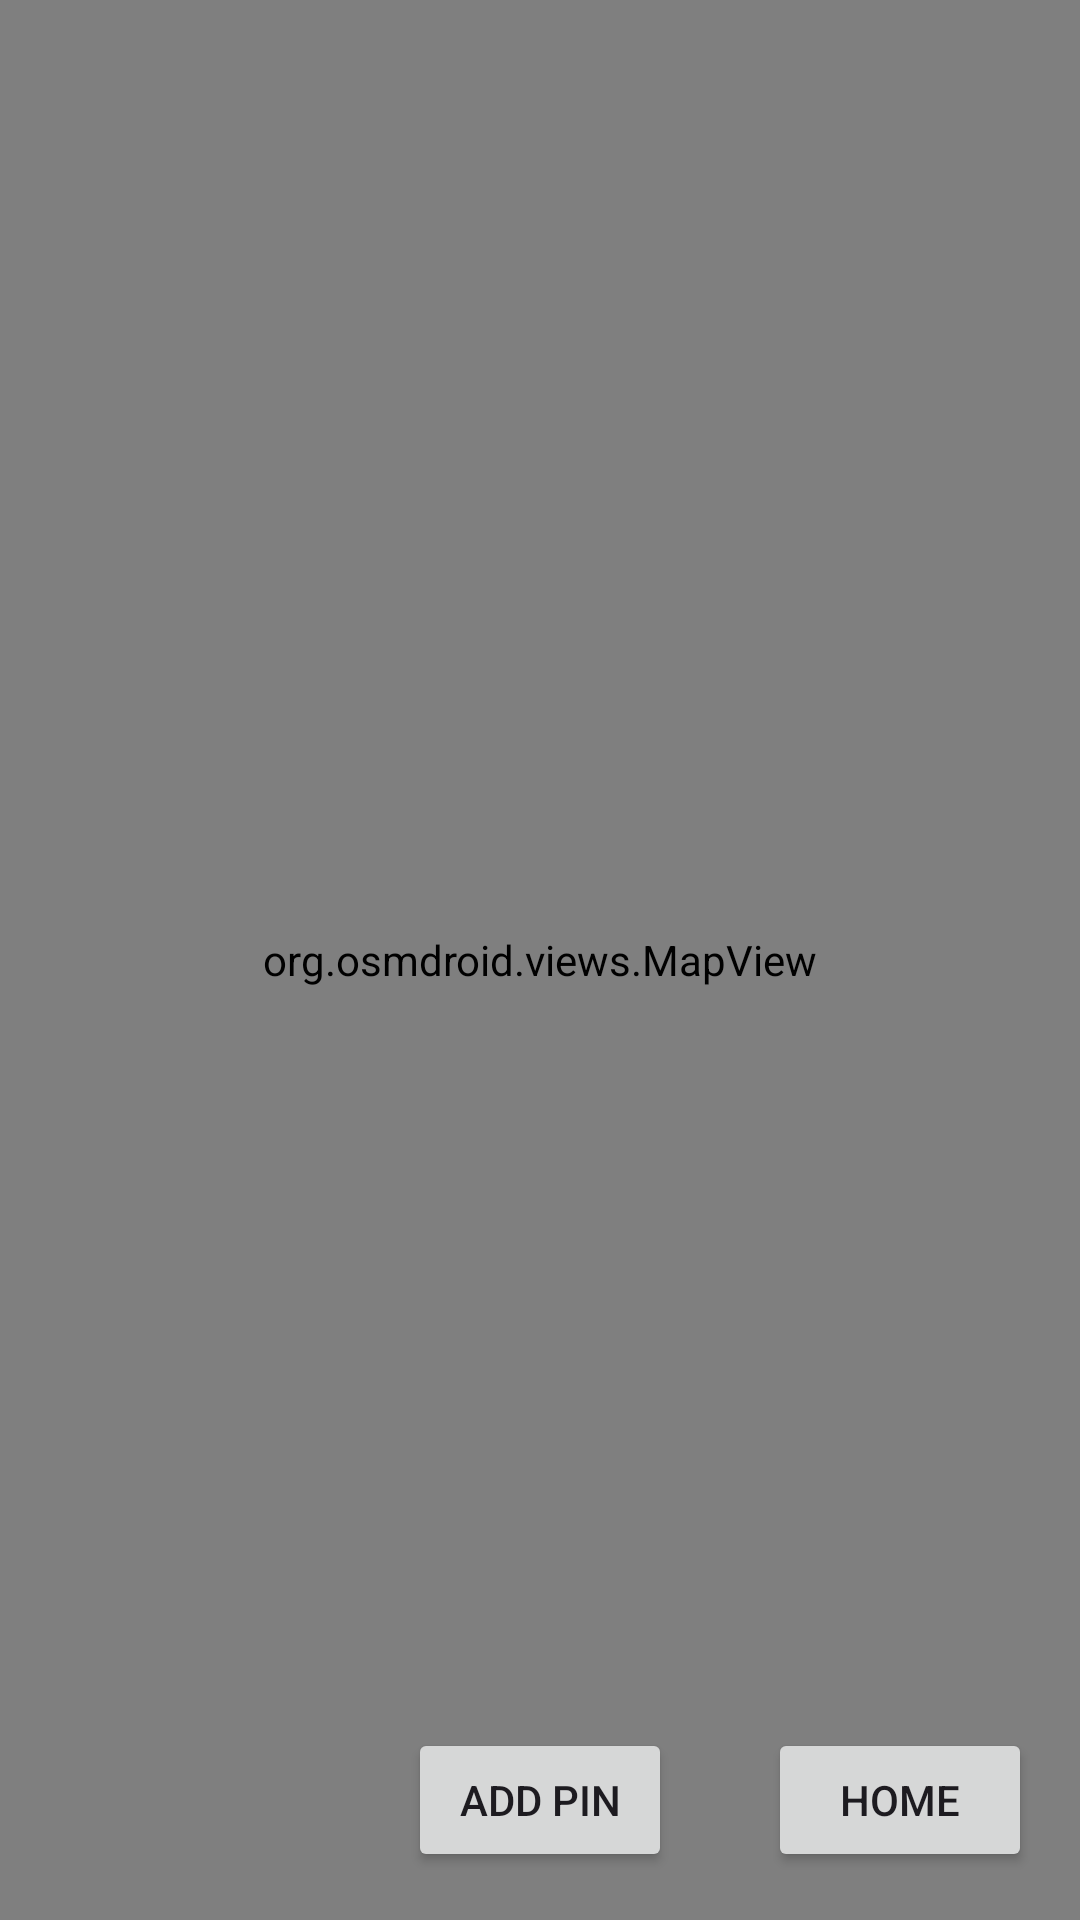

The Android layout XML behind this screen, and the referenced resources:
<!-- AndroidManifest.xml: application theme Theme.OnlyFish -->
<!-- res/layout/fragment_map.xml -->
<?xml version="1.0" encoding="utf-8"?>
<FrameLayout xmlns:android="http://schemas.android.com/apk/res/android"
    xmlns:app="http://schemas.android.com/apk/res-auto"
    android:layout_width="match_parent"
    android:layout_height="match_parent">

    <org.osmdroid.views.MapView
        android:id="@+id/map"
        android:layout_width="match_parent"
        android:layout_height="match_parent" />

    <Button
        android:id="@+id/home_button"
        android:layout_width="wrap_content"
        android:layout_height="wrap_content"
        android:text="Home"
        android:layout_gravity="bottom|end"
        android:layout_margin="16dp" />

    <Button
        android:id="@+id/add_pin_button"
        android:layout_width="wrap_content"
        android:layout_height="wrap_content"
        android:text="Add Pin"
        android:layout_gravity="bottom|center_horizontal"
        android:layout_marginBottom="16dp"/>
</FrameLayout>
<!-- resources referenced by this layout -->
<resources>
  <style name="Theme.OnlyFish" parent="Base.Theme.OnlyFish" />
  <style name="Base.Theme.OnlyFish" parent="Theme.Material3.DayNight.NoActionBar">
          
          
      </style>
</resources>
